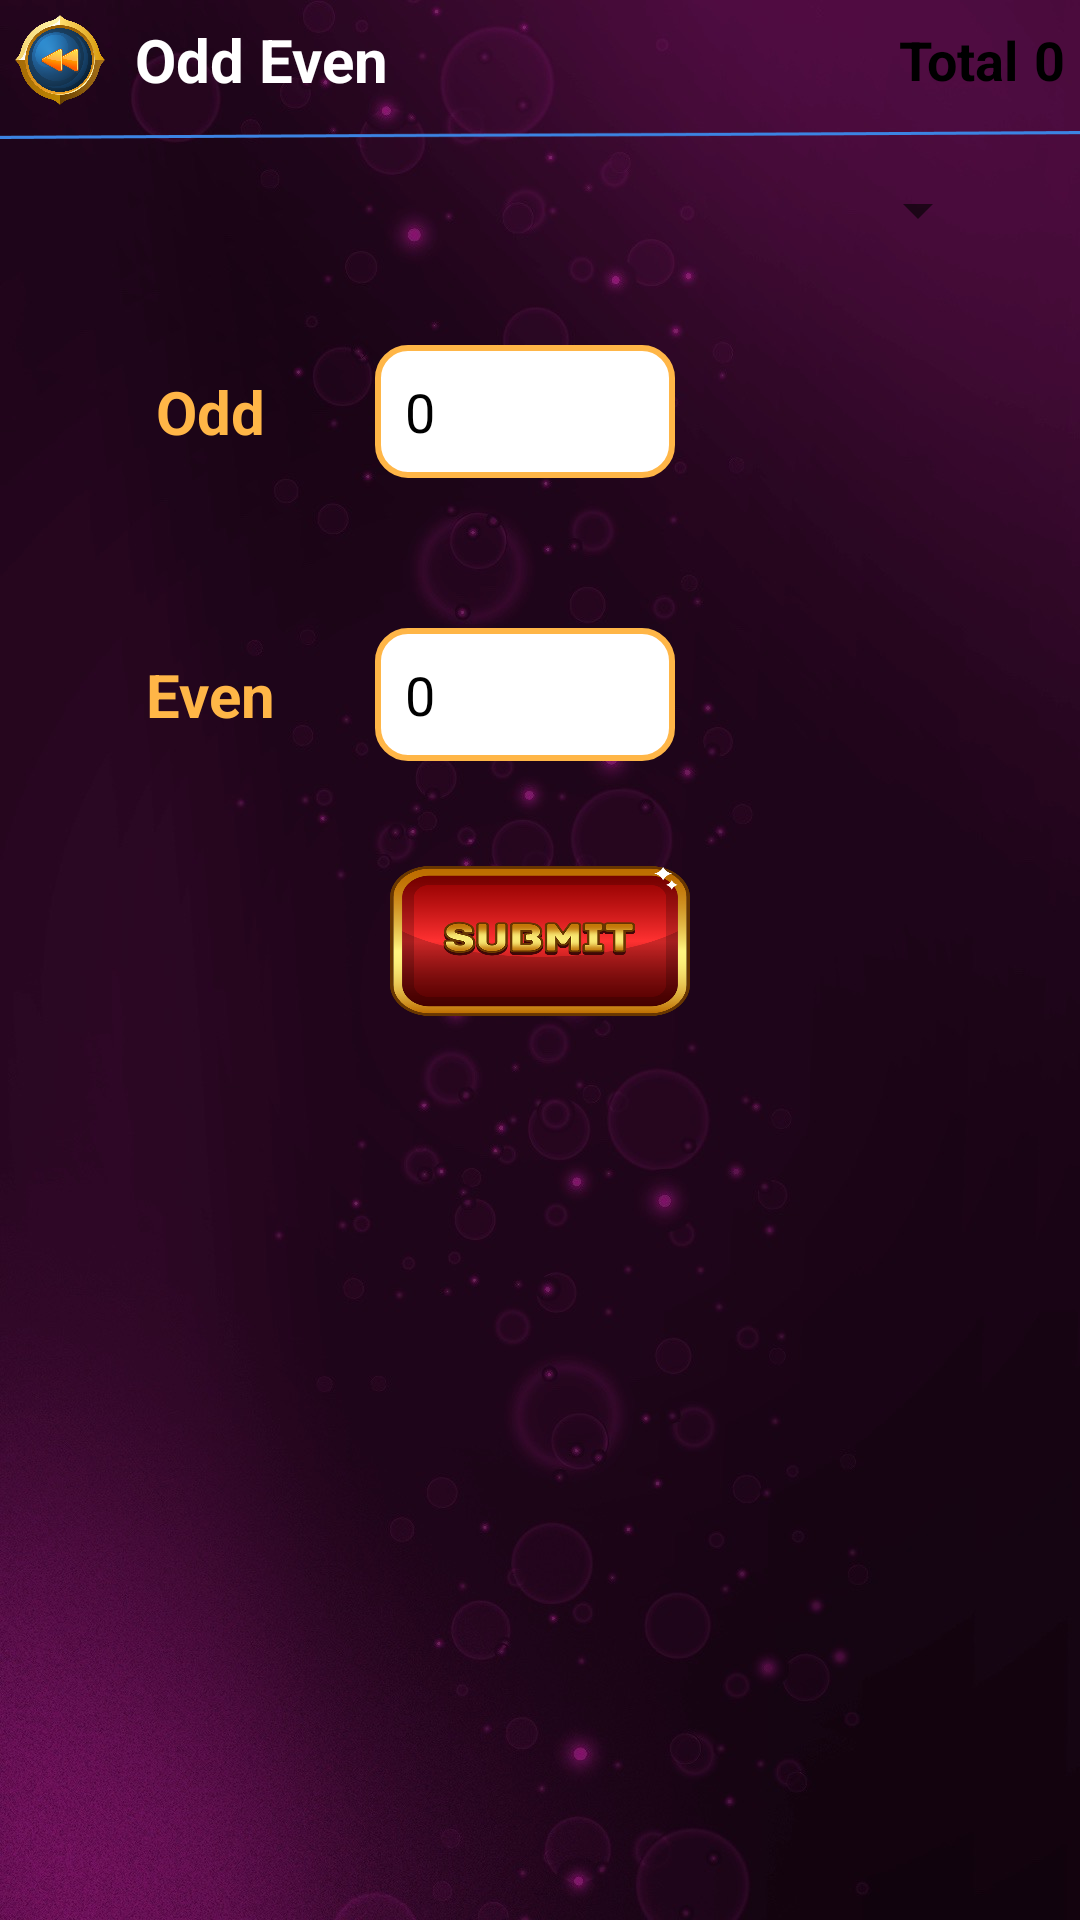

The Android layout XML behind this screen, and the referenced resources:
<!-- AndroidManifest.xml: application theme Theme.BettingApp -->
<!-- res/layout/activity_oddeven.xml -->
<?xml version="1.0" encoding="utf-8"?>
<LinearLayout
    xmlns:android="http://schemas.android.com/apk/res/android"
    xmlns:app="http://schemas.android.com/apk/res-auto"
    xmlns:tools="http://schemas.android.com/tools"
    android:layout_width="match_parent"
    android:layout_height="match_parent"
    android:orientation="vertical"
    android:background="@drawable/bg1"
    tools:context=".activities.OddEvenActivity">
    <LinearLayout
        android:layout_width="match_parent"
        android:layout_height="wrap_content"
        android:orientation="vertical">
        <RelativeLayout
            android:layout_width="match_parent"
            android:layout_height="wrap_content">
            <LinearLayout
                android:layout_margin="5dp"
                android:layout_width="wrap_content"
                android:layout_height="wrap_content"
                android:orientation="horizontal">

                <ImageButton
                    android:id="@+id/back"
                    android:layout_width="30dp"
                    android:layout_height="30dp"
                    android:padding="5dp"
                    android:layout_gravity="center"
                    android:background="@drawable/changebackbtn"
                    android:src="@drawable/ic_arrow_back" />

                <TextView
                    android:layout_width="wrap_content"
                    android:layout_height="wrap_content"
                    android:text="Odd Even"
                    android:layout_gravity="center"
                    android:layout_marginStart="10dp"
                    android:textSize="20dp"
                    android:textStyle="bold"
                    android:textColor="@color/white"/>



            </LinearLayout>
            <LinearLayout
                android:layout_alignParentEnd="true"
                android:layout_centerVertical="true"
                android:layout_width="wrap_content"
                android:layout_height="wrap_content"
                android:orientation="horizontal">
                <TextView
                    android:layout_width="wrap_content"
                    android:layout_height="wrap_content"
                    android:text="Total"
                    android:layout_marginEnd="5dp"
                    android:textColor="@color/black"
                    android:textSize="18dp"
                    android:textStyle="bold" />
                <TextView
                    android:id="@+id/tvTotal"
                    android:layout_marginEnd="5dp"
                    android:layout_width="wrap_content"
                    android:layout_height="wrap_content"
                    android:text="0"
                    android:textColor="@color/black"
                    android:textSize="18dp"
                    android:textStyle="bold" />

            </LinearLayout>


        </RelativeLayout>


        <ImageView
            android:layout_width="match_parent"
            android:layout_height="wrap_content"
            android:src="@drawable/line"/>

    </LinearLayout>
    <RelativeLayout
        android:layout_marginStart="30dp"
        android:layout_marginEnd="30dp"
        android:layout_width="wrap_content"
        android:layout_height="wrap_content"
        android:background="@drawable/whitecruve">

        <Spinner
            android:id="@+id/spinGame"
            android:layout_width="match_parent"
            android:layout_height="40dp"
             />

    </RelativeLayout>

    <TextView
        android:layout_width="match_parent"
        android:layout_height="wrap_content"
        android:layout_below="@+id/btnSubmit"
        android:layout_marginTop="10dp"
        android:layout_marginBottom="10dp"
        android:visibility="gone"
        android:text="Enter number like 10,15,20..."
        android:textSize="15dp"
        android:paddingStart="20dp"
        android:padding="5dp"
        android:id="@+id/tvWarning"
        android:textColor="#FFFFFF"
        android:background="@drawable/errorbackground"/>



    <LinearLayout
        android:layout_width="match_parent"
        android:layout_height="wrap_content"
        android:layout_margin="20dp"
        android:orientation="horizontal">

        <TextView
            android:layout_width="80dp"
            android:layout_height="wrap_content"
            android:text="Odd"
            android:layout_gravity="center"
            android:gravity="center"
            android:textStyle="bold"
            android:textColor="@color/appdesignblue"
            android:textSize="20dp"
            android:layout_margin="10dp"/>

        <EditText
            android:layout_width="100dp"
            android:id="@+id/tvOdd"
            android:layout_height="wrap_content"
            android:background="@drawable/bluelinebackground"
            android:textColor="@color/black"
            android:textCursorDrawable="@null"
            android:inputType="number"
            android:maxLength="4"
            android:hint="0"
            android:textColorHint="@color/black"
            android:layout_margin="5dp"
            android:padding="10dp"/>

    </LinearLayout>
    <LinearLayout
        android:layout_width="match_parent"
        android:layout_height="wrap_content"
        android:layout_margin="20dp"
        android:orientation="horizontal">

        <TextView
            android:layout_width="80dp"
            android:layout_height="wrap_content"
            android:text="Even"
            android:layout_gravity="center"
            android:gravity="center"
            android:textStyle="bold"
            android:textColor="@color/appdesignblue"
            android:textSize="20dp"
            android:layout_margin="10dp"/>

        <EditText
            android:layout_width="100dp"
            android:layout_height="wrap_content"
            android:id="@+id/tvEven"
            android:background="@drawable/bluelinebackground"
            android:textColor="@color/black"
            android:textCursorDrawable="@null"
            android:inputType="number"
            android:maxLength="4"
            android:hint="0"
            android:textColorHint="@color/black"
            android:layout_margin="5dp"
            android:padding="10dp"/>

    </LinearLayout>

    <Button
        android:id="@+id/btnSubmit"
        android:layout_width="100dp"
        android:layout_height="50dp"
        android:layout_gravity="center"
        android:background="@drawable/changesubmitt"
        android:layout_marginStart="40dp"
        android:layout_marginTop="10dp"
        android:layout_marginEnd="40dp"
        app:backgroundTint="@null" />
</LinearLayout>
<!-- resources referenced by this layout -->
<resources>
  <color name="appdesignblue">#FFB647</color>
  <color name="black">#FF000000</color>
  <color name="white">#FFFFFFFF</color>
  <!-- drawable bg1 (drawable) -->
  <?xml version="1.0" encoding="utf-8"?>
  <shape xmlns:android="http://schemas.android.com/apk/res/android">
  
      <corners
          android:radius="5dp"/>
      <solid
          android:color="#E91E63"/>
  
  </shape>
  <!-- drawable bluelinebackground (drawable) -->
  <?xml version="1.0" encoding="utf-8"?>
  <shape xmlns:android="http://schemas.android.com/apk/res/android">
  
      <corners
          android:radius="10dp"/>
      <stroke
          android:width="2dp"
          android:color="#FFB647"/>
      <solid
          android:color="@color/white"/>
  
  </shape>
  <!-- drawable changebackbtn: png bitmap (drawable, 86759 bytes) -->
  <!-- drawable changesubmitt: png bitmap (drawable, 66731 bytes) -->
  <!-- drawable errorbackground (drawable) -->
  <?xml version="1.0" encoding="utf-8"?>
  <shape xmlns:android="http://schemas.android.com/apk/res/android">
  
      <solid
          android:color="#F43636"/>
  </shape>
  <!-- drawable line: png bitmap (drawable, 391 bytes) -->
  <style name="Theme.BettingApp" parent="Theme.MaterialComponents.Light.NoActionBar">
          
          <item name="colorPrimary">@color/appblack</item>
          <item name="colorPrimaryVariant">@color/appblack</item>
          <item name="colorOnPrimary">@color/white</item>
          
          <item name="colorSecondary">@color/appblack</item>
          <item name="colorSecondaryVariant">@color/appblack</item>
          <item name="colorOnSecondary">@color/black</item>
          
          <item name="android:statusBarColor" tools:targetApi="l">?attr/colorPrimaryVariant</item>
          
      </style>
  <color name="appblack">#07070C</color>
</resources>
